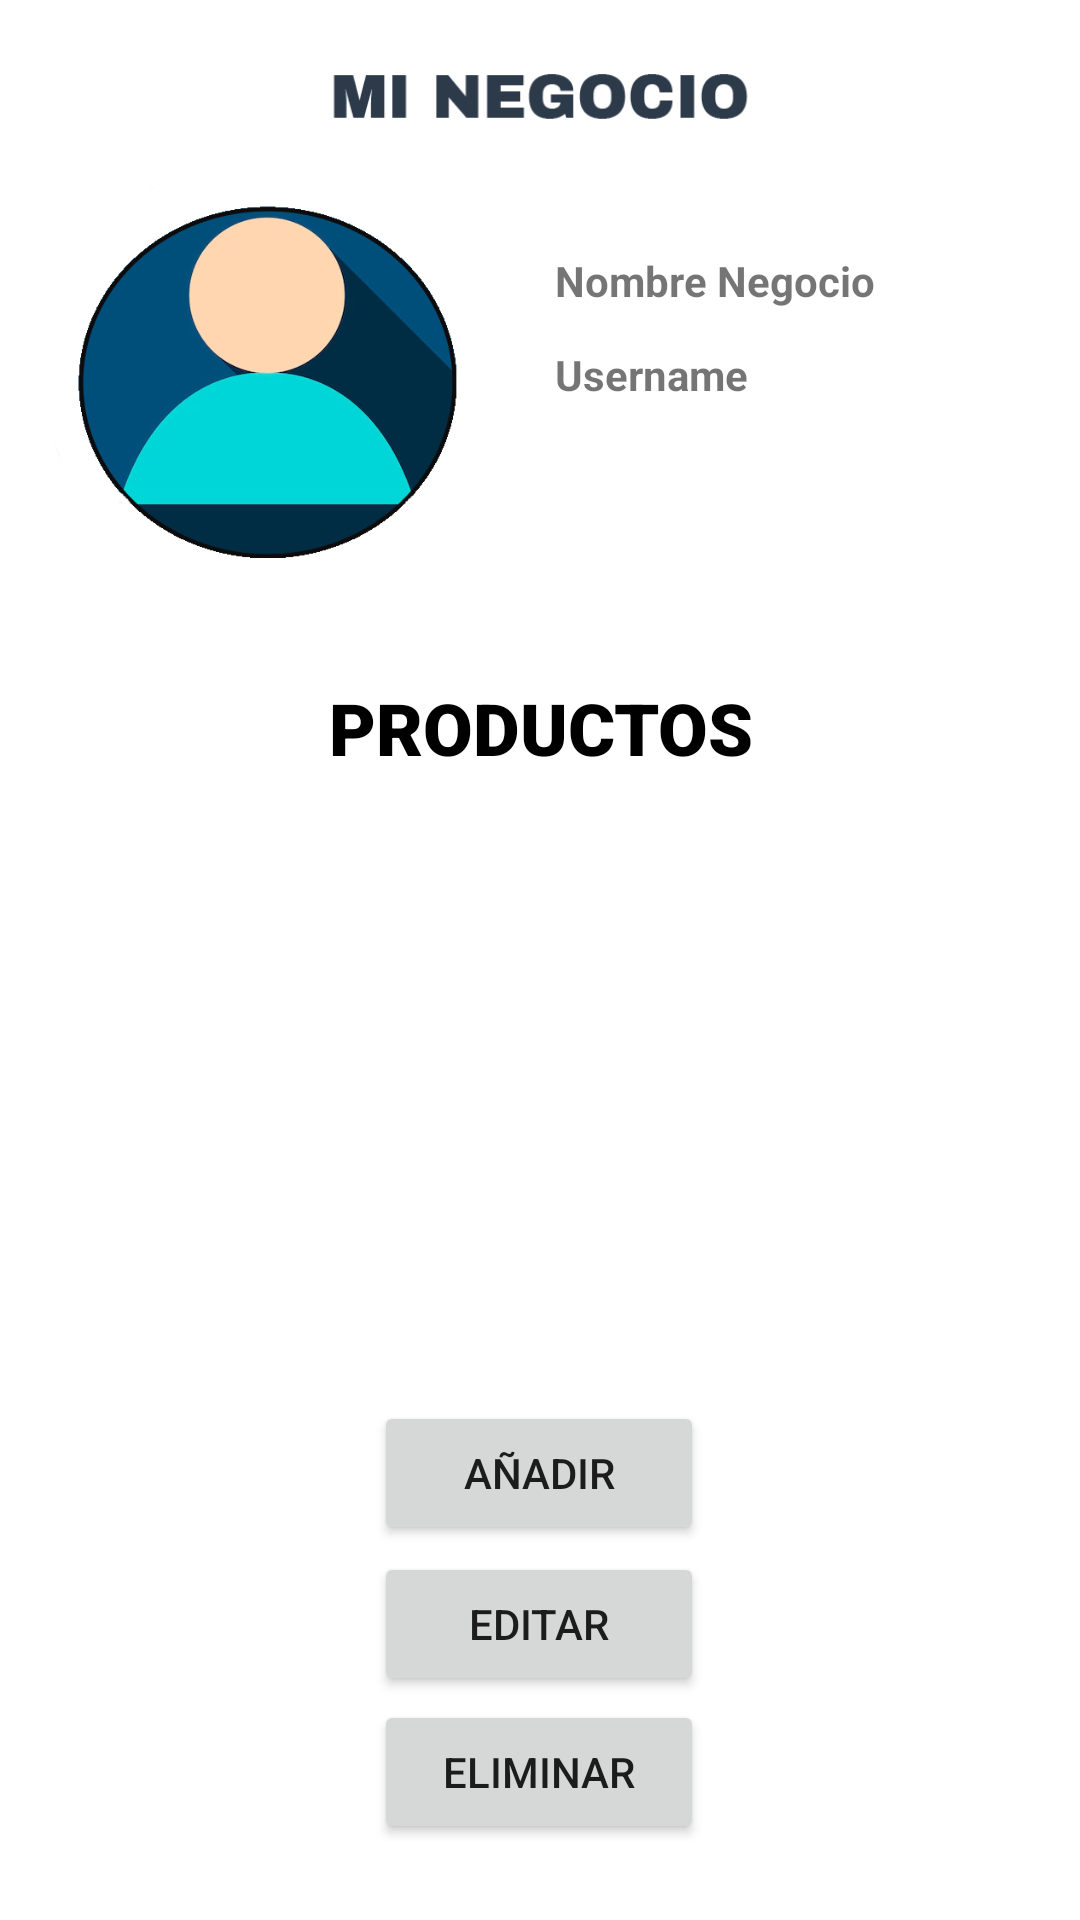

Reconstruct the res/layout file that produces this screen, plus the resources it refers to.
<!-- AndroidManifest.xml: application theme Theme.Mi_Negocio -->
<!-- res/layout/activity_mi_negocio.xml -->
<?xml version="1.0" encoding="utf-8"?>
<androidx.constraintlayout.widget.ConstraintLayout xmlns:android="http://schemas.android.com/apk/res/android"
    xmlns:app="http://schemas.android.com/apk/res-auto"
    xmlns:tools="http://schemas.android.com/tools"
    android:layout_width="match_parent"
    android:layout_height="match_parent"
    tools:context=".MiNegocioActivity">


    <ImageView
        android:id="@+id/imageView6"
        android:layout_width="178dp"
        android:layout_height="226dp"
        app:layout_constraintBottom_toBottomOf="parent"
        app:layout_constraintTop_toTopOf="parent"
        app:layout_constraintVertical_bias="0.031"
        app:srcCompat="@drawable/user_login"
        tools:layout_editor_absoluteX="64dp" />

    <TextView
        android:id="@+id/textView2"
        android:layout_width="144dp"
        android:layout_height="26dp"
        android:text="Username"
        android:textStyle="bold"
        app:layout_constraintBottom_toBottomOf="parent"
        app:layout_constraintEnd_toEndOf="parent"
        app:layout_constraintHorizontal_bias="0.857"
        app:layout_constraintStart_toStartOf="parent"
        app:layout_constraintTop_toTopOf="parent"
        app:layout_constraintVertical_bias="0.188" />

    <TextView
        android:id="@+id/textNombreNegocio"
        android:layout_width="144dp"
        android:layout_height="26dp"
        android:text="Nombre Negocio"
        android:textStyle="bold"
        app:layout_constraintBottom_toBottomOf="parent"
        app:layout_constraintEnd_toEndOf="parent"
        app:layout_constraintHorizontal_bias="0.857"
        app:layout_constraintStart_toStartOf="parent"
        app:layout_constraintTop_toTopOf="parent"
        app:layout_constraintVertical_bias="0.137" />

    <ImageView
        android:id="@+id/imageView5"
        android:layout_width="248dp"
        android:layout_height="23dp"
        android:layout_alignParentStart="true"
        android:layout_alignParentEnd="true"
        android:layout_alignParentBottom="true"
        android:contentDescription="TODO"
        app:layout_constraintBottom_toBottomOf="parent"
        app:layout_constraintEnd_toEndOf="parent"
        app:layout_constraintStart_toStartOf="parent"
        app:layout_constraintTop_toTopOf="parent"
        app:layout_constraintVertical_bias="0.035"
        app:srcCompat="@drawable/name" />

    <TextView
        android:id="@+id/textView6"
        android:layout_width="171dp"
        android:layout_height="45dp"
        android:layout_alignParentStart="true"
        android:layout_alignParentEnd="true"
        android:layout_alignParentBottom="true"
        android:fontFamily="sans-serif-black"
        android:gravity="center"
        android:text="PRODUCTOS"
        android:textColor="@color/black"
        android:textSize="24sp"
        android:textStyle="bold"
        app:layout_constraintBottom_toBottomOf="parent"
        app:layout_constraintEnd_toEndOf="parent"
        app:layout_constraintStart_toStartOf="parent"
        app:layout_constraintTop_toTopOf="parent"
        app:layout_constraintVertical_bias="0.37" />

    <androidx.recyclerview.widget.RecyclerView
        android:id="@+id/recyclerView"
        android:layout_width="314dp"
        android:layout_height="207dp"
        app:layout_constraintBottom_toBottomOf="parent"
        app:layout_constraintEnd_toEndOf="parent"
        app:layout_constraintHorizontal_bias="0.494"
        app:layout_constraintStart_toStartOf="parent"
        app:layout_constraintTop_toTopOf="parent"
        app:layout_constraintVertical_bias="0.591" />

    <Button
        android:id="@+id/btn_anadir"
        android:layout_width="110dp"
        android:layout_height="wrap_content"
        android:text="Añadir"
        app:layout_constraintBottom_toBottomOf="parent"
        app:layout_constraintEnd_toEndOf="parent"
        app:layout_constraintHorizontal_bias="0.498"
        app:layout_constraintStart_toStartOf="parent"
        app:layout_constraintTop_toTopOf="parent"
        app:layout_constraintVertical_bias="0.789" />

    <Button
        android:id="@+id/btn_editar"
        android:layout_width="110dp"
        android:layout_height="wrap_content"
        android:text="Editar"
        app:layout_constraintBottom_toBottomOf="parent"
        app:layout_constraintEnd_toEndOf="parent"
        app:layout_constraintHorizontal_bias="0.498"
        app:layout_constraintStart_toStartOf="parent"
        app:layout_constraintTop_toTopOf="parent"
        app:layout_constraintVertical_bias="0.874" />

    <Button
        android:id="@+id/btn_eliminar"
        android:layout_width="110dp"
        android:layout_height="wrap_content"
        android:text="Eliminar"
        app:layout_constraintBottom_toBottomOf="parent"
        app:layout_constraintEnd_toEndOf="parent"
        app:layout_constraintHorizontal_bias="0.498"
        app:layout_constraintStart_toStartOf="parent"
        app:layout_constraintTop_toTopOf="parent"
        app:layout_constraintVertical_bias="0.957" />


</androidx.constraintlayout.widget.ConstraintLayout>
<!-- resources referenced by this layout -->
<resources>
  <color name="black">#FF000000</color>
  <!-- drawable name: png bitmap (drawable, 2775 bytes) -->
  <!-- drawable user_login: png bitmap (drawable, 62639 bytes) -->
  <style name="Theme.Mi_Negocio" parent="Theme.MaterialComponents.DayNight.NoActionBar">
          
          <item name="colorPrimary">@color/purple_500</item>
          <item name="colorPrimaryVariant">@color/purple_700</item>
          <item name="colorOnPrimary">@color/white</item>
          
          <item name="colorSecondary">@color/teal_200</item>
          <item name="colorSecondaryVariant">@color/teal_700</item>
          <item name="colorOnSecondary">@color/black</item>
          
          <item name="android:statusBarColor" tools:targetApi="21">?attr/colorPrimaryVariant</item>
          
      </style>
  <color name="purple_500">#FF5722</color>
  <color name="purple_700">#FFC107</color>
  <color name="white">#FFFFFFFF</color>
  <color name="teal_200">#FF03DAC5</color>
  <color name="teal_700">#FF018786</color>
</resources>
